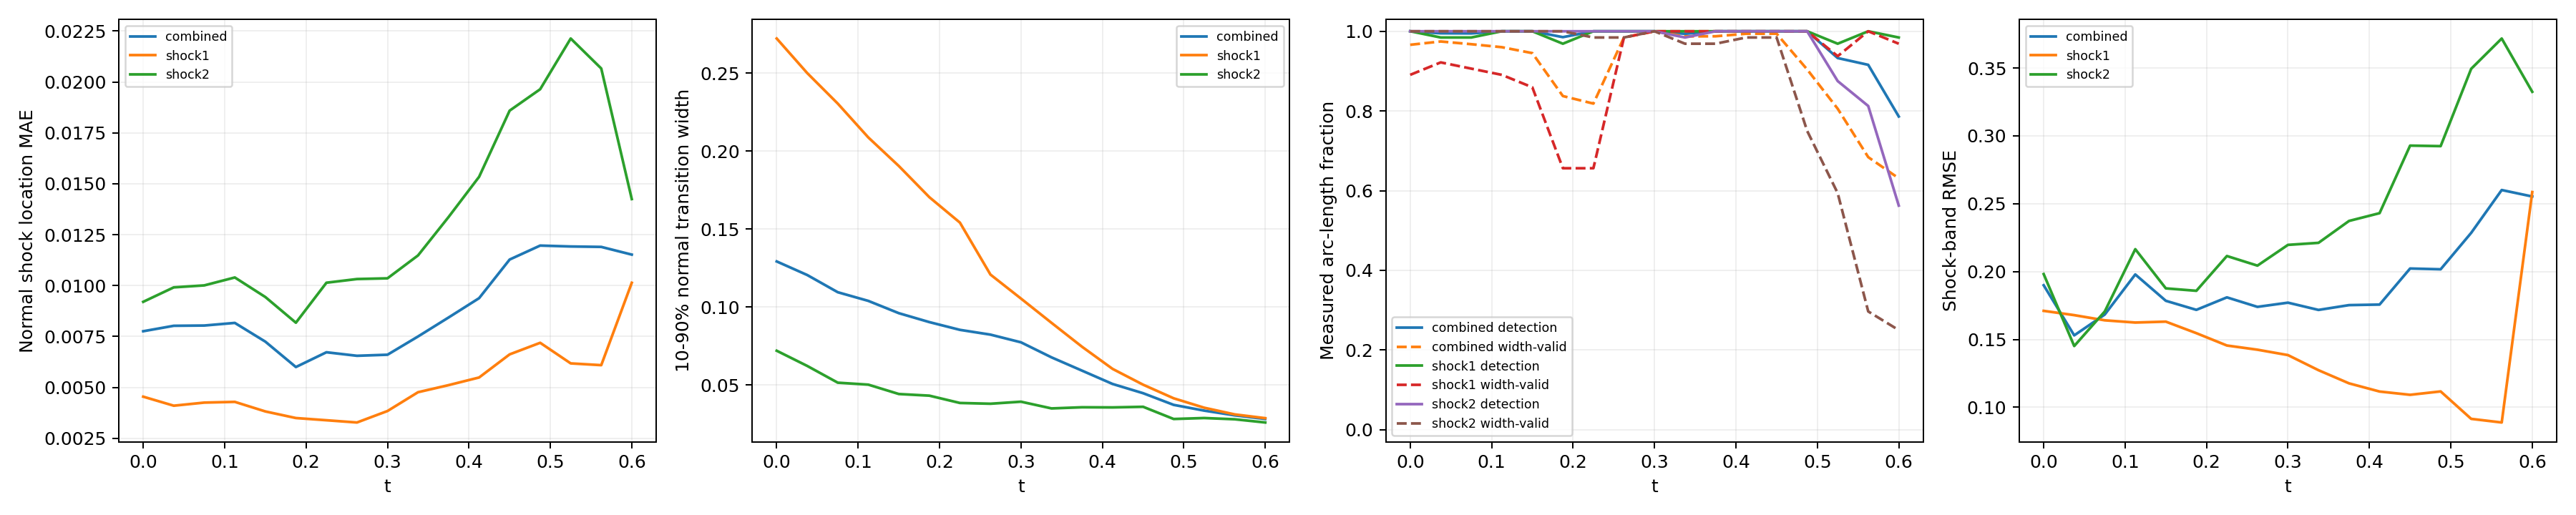

Source data for this figure (header and first rows):
time_index, time, branch, line_length, sample_count, detected_samples, detection_rate, location_mae, location_rmse, location_max, multiple_crossing_rate, width_valid_samples, width_valid_rate, width_mean, width_max, width_underresolved_rate, window_underresolved_rate, shock_band_rmse, shock_band_point_count, shock_band_point_fraction, shock_band_geometry_error_bound
0, 0.0, combined, 2.16, 128, 128, 1.0, 0.007755, 0.009498, 0.02502, 0.0, 121, 0.9661, 0.1292, 0.3112, 0.6247, 0.01078, 0.1899, 144, 0.1322, 6.658424289029292e-08
0, 0.0, shock1, 0.6702, 64, 64, 1.0, 0.004541, 0.005612, 0.01029, 0.0, 57, 0.8906, 0.2721, 0.3112, 0.0, 0.0, 0.171, 46, 0.04224, 1.3947514306706027e-08
0, 0.0, shock2, 1.49, 64, 64, 1.0, 0.0092, 0.0108, 0.02502, 0.0, 64, 1.0, 0.072, 0.1662, 0.875, 0.01562, 0.1981, 98, 0.08999, 6.658424289029292e-08
1, 0.0375, combined, 2.218, 128, 127, 0.9949, 0.008022, 0.009797, 0.02085, 0.0, 123, 0.9744, 0.1205, 0.2889, 0.6249, 0.0105, 0.153, 146, 0.1341, 6.669404738752308e-08
1, 0.0375, shock1, 0.7278, 64, 63, 0.9844, 0.004097, 0.004838, 0.01059, 0.0, 59, 0.9219, 0.25, 0.2889, 0.0, 0.0, 0.1679, 48, 0.04408, 1.6558067342786713e-08
1, 0.0375, shock2, 1.49, 64, 64, 1.0, 0.009909, 0.01144, 0.02085, 0.0, 64, 1.0, 0.06226, 0.1439, 0.9063, 0.01562, 0.1451, 98, 0.08999, 6.669404738752308e-08
2, 0.075, combined, 2.279, 128, 127, 0.9946, 0.008035, 0.009669, 0.02479, 0.0, 122, 0.9676, 0.1095, 0.277, 0.6653, 0.01022, 0.1683, 145, 0.1331, 6.681307982999892e-08
2, 0.075, shock1, 0.7888, 64, 63, 0.9844, 0.00425, 0.005078, 0.01055, 0.0, 58, 0.9062, 0.2304, 0.277, 0.0, 0.0, 0.1641, 51, 0.04683, 1.963948670576033e-08
2, 0.075, shock2, 1.491, 64, 64, 1.0, 0.01001, 0.01135, 0.02479, 0.0, 64, 1.0, 0.05153, 0.1251, 0.9844, 0.01562, 0.1706, 94, 0.08632, 6.681307982999892e-08
3, 0.1125, combined, 2.349, 128, 128, 1.0, 0.008164, 0.01037, 0.02306, 0.0, 121, 0.9601, 0.1039, 0.2607, 0.6612, 0.009918, 0.1979, 154, 0.1414, 6.694178865908054e-08
3, 0.1125, shock1, 0.8579, 64, 64, 1.0, 0.004286, 0.005035, 0.0105, 0.0, 57, 0.8906, 0.2087, 0.2607, 0.0, 0.0, 0.1624, 58, 0.05326, 2.3516953617757946e-08
3, 0.1125, shock2, 1.491, 64, 64, 1.0, 0.0104, 0.01244, 0.02306, 0.0, 64, 1.0, 0.05027, 0.1071, 1.0, 0.01562, 0.2165, 96, 0.08815, 6.694178865908054e-08
4, 0.15, combined, 2.445, 128, 128, 1.0, 0.007244, 0.009536, 0.02283, 0.0, 119, 0.9452, 0.09607, 0.2492, 0.6583, 0.01906, 0.1785, 159, 0.146, 6.708067720449737e-08
4, 0.15, shock1, 0.9534, 64, 64, 1.0, 0.003816, 0.004649, 0.01003, 0.0, 55, 0.8594, 0.1904, 0.2492, 0.03636, 0.0, 0.1631, 62, 0.05693, 2.9281827917085644e-08
4, 0.15, shock2, 1.492, 64, 64, 1.0, 0.009435, 0.01163, 0.02283, 0.0, 64, 1.0, 0.04426, 0.09548, 1.0, 0.03125, 0.1876, 97, 0.08907, 6.708067720449737e-08
5, 0.1875, combined, 2.771, 128, 126, 0.9852, 0.005996, 0.008111, 0.02415, 0.0, 106, 0.8374, 0.09034, 0.2274, 0.6823, 0.0, 0.1718, 182, 0.1671, 6.409417506930003e-08
5, 0.1875, shock1, 1.31, 64, 62, 0.9688, 0.003492, 0.004562, 0.01039, 0.0, 42, 0.6562, 0.1704, 0.2274, 0.1429, 0.0, 0.1546, 86, 0.07897, 5.217628388861462e-08
5, 0.1875, shock2, 1.46, 64, 64, 1.0, 0.008174, 0.01024, 0.02415, 0.0, 64, 1.0, 0.04321, 0.08251, 1.0, 0.0, 0.1858, 96, 0.08815, 6.409417506930003e-08
6, 0.225, combined, 2.855, 128, 128, 1.0, 0.006722, 0.00912, 0.0257, 0.0, 105, 0.8185, 0.08538, 0.2062, 0.6718, 0.007725, 0.181, 187, 0.1717, 6.354124201920975e-08
6, 0.225, shock1, 1.444, 64, 64, 1.0, 0.003383, 0.004396, 0.01123, 0.0, 42, 0.6562, 0.1541, 0.2062, 0.1905, 0.0, 0.1455, 95, 0.08724, 6.354124201920975e-08
6, 0.225, shock2, 1.412, 64, 64, 1.0, 0.01014, 0.01218, 0.0257, 0.0, 63, 0.9844, 0.03852, 0.07047, 1.0, 0.01562, 0.2115, 92, 0.08448, 5.975755905716501e-08
7, 0.2625, combined, 2.797, 128, 128, 1.0, 0.006549, 0.008686, 0.02563, 0.0, 126, 0.9844, 0.08232, 0.1854, 0.7367, 0.04578, 0.174, 185, 0.1699, 6.845930280463765e-08
7, 0.2625, shock1, 1.497, 64, 64, 1.0, 0.003273, 0.004259, 0.01137, 0.0, 63, 0.9844, 0.1208, 0.1854, 0.5079, 0.03125, 0.1424, 99, 0.09091, 6.845930280463765e-08
7, 0.2625, shock2, 1.301, 64, 64, 1.0, 0.01032, 0.01189, 0.02563, 0.0, 63, 0.9844, 0.03803, 0.06037, 1.0, 0.0625, 0.2044, 86, 0.07897, 5.124180803408787e-08
8, 0.3, combined, 2.592, 128, 128, 1.0, 0.006601, 0.009092, 0.03036, 0.0, 128, 1.0, 0.07739, 0.1652, 0.8381, 0.008997, 0.1771, 167, 0.1534, 6.736119881787938e-08
8, 0.3, shock1, 1.492, 64, 64, 1.0, 0.003836, 0.004961, 0.01075, 0.0, 64, 1.0, 0.1054, 0.1652, 0.7187, 0.01562, 0.1384, 97, 0.08907, 6.736119881787938e-08
8, 0.3, shock2, 1.1, 64, 64, 1.0, 0.01035, 0.01271, 0.03036, 0.0, 64, 1.0, 0.03934, 0.05415, 1.0, 0.0, 0.2197, 70, 0.06428, 3.797078142723151e-08
9, 0.3375, combined, 2.531, 128, 127, 0.9936, 0.007497, 0.00975, 0.02793, 0.0, 126, 0.9872, 0.06775, 0.1426, 0.9348, 0.0, 0.1717, 165, 0.1515, 6.662424470158782e-08
9, 0.3375, shock1, 1.49, 64, 64, 1.0, 0.00476, 0.00603, 0.01242, 0.0, 64, 1.0, 0.08988, 0.1426, 0.8906, 0.0, 0.1273, 98, 0.08999, 6.662424470158782e-08
9, 0.3375, shock2, 1.04, 64, 63, 0.9844, 0.01148, 0.01343, 0.02793, 0.0, 62, 0.9688, 0.03503, 0.05153, 1.0, 0.0, 0.2212, 67, 0.06152, 3.4063008689124375e-08
10, 0.375, combined, 2.491, 128, 128, 1.0, 0.00843, 0.01127, 0.03528, 0.0, 126, 0.9874, 0.05923, 0.1209, 1.0, 0.01257, 0.1753, 161, 0.1478, 6.615651832254533e-08
10, 0.375, shock1, 1.489, 64, 64, 1.0, 0.005107, 0.00656, 0.01358, 0.0, 64, 1.0, 0.07454, 0.1209, 1.0, 0.0, 0.1176, 97, 0.08907, 6.615651832254533e-08
10, 0.375, shock2, 1.002, 64, 64, 1.0, 0.01337, 0.01586, 0.03528, 0.0, 62, 0.9687, 0.03577, 0.05081, 1.0, 0.03125, 0.2373, 64, 0.05877, 3.150907890351122e-08
11, 0.4125, combined, 2.461, 128, 128, 1.0, 0.009379, 0.0124, 0.03323, 0.0, 127, 0.9938, 0.0507, 0.1014, 1.0, 0.01853, 0.1757, 157, 0.1442, 6.590986799439683e-08
11, 0.4125, shock1, 1.488, 64, 64, 1.0, 0.005483, 0.007008, 0.01473, 0.0, 64, 1.0, 0.06036, 0.1014, 1.0, 0.0, 0.1116, 95, 0.08724, 6.590986799439683e-08
11, 0.4125, shock2, 0.9729, 64, 64, 1.0, 0.01534, 0.01772, 0.03323, 0.0, 63, 0.9844, 0.03568, 0.04961, 1.0, 0.04688, 0.243, 62, 0.05693, 2.9523244347385428e-08
12, 0.45, combined, 2.436, 128, 128, 1.0, 0.01128, 0.01498, 0.03876, 0.0, 127, 0.9939, 0.04478, 0.08135, 1.0, 0.01824, 0.2022, 163, 0.1497, 6.586163615500774e-08
12, 0.45, shock1, 1.488, 64, 64, 1.0, 0.006618, 0.007832, 0.01484, 0.0, 64, 1.0, 0.05023, 0.08135, 1.0, 0.0, 0.1092, 99, 0.09091, 6.586163615500774e-08
12, 0.45, shock2, 0.9479, 64, 64, 1.0, 0.01859, 0.02192, 0.03876, 0.0, 63, 0.9844, 0.03607, 0.05592, 1.0, 0.04688, 0.2928, 64, 0.05877, 2.786237449379378e-08
13, 0.4875, combined, 2.414, 128, 128, 1.0, 0.01196, 0.01627, 0.04021, 0.0, 112, 0.9041, 0.0373, 0.06152, 1.0, 0.02761, 0.2017, 158, 0.1451, 6.600759578525914e-08
13, 0.4875, shock1, 1.489, 64, 64, 1.0, 0.007187, 0.008704, 0.01597, 0.0, 64, 1.0, 0.04152, 0.06152, 1.0, 0.01563, 0.1117, 97, 0.08907, 6.600759578525914e-08
13, 0.4875, shock2, 0.9257, 64, 64, 1.0, 0.01964, 0.02384, 0.04021, 0.0, 48, 0.75, 0.02825, 0.04084, 1.0, 0.04688, 0.2924, 61, 0.05601, 2.6416177057523397e-08
14, 0.525, combined, 2.36, 128, 118, 0.9328, 0.01192, 0.01571, 0.03978, 0.0, 98, 0.8056, 0.03362, 0.05077, 1.0, 0.01798, 0.2285, 153, 0.1405, 6.314095320379345e-08
14, 0.525, shock1, 1.455, 64, 62, 0.9687, 0.006176, 0.007601, 0.0191, 0.0, 60, 0.9375, 0.03548, 0.05077, 1.0, 0.0, 0.09146, 94, 0.08632, 6.314095320379345e-08
14, 0.525, shock2, 0.9053, 64, 56, 0.875, 0.02213, 0.02415, 0.03978, 0.0, 38, 0.5937, 0.02888, 0.04579, 1.0, 0.04687, 0.3494, 59, 0.05418, 2.512436485592005e-08
15, 0.5625, combined, 1.972, 128, 116, 0.9158, 0.0119, 0.01541, 0.03622, 0.0, 83, 0.6841, 0.03059, 0.05043, 1.0, 0.02106, 0.2601, 133, 0.1221, 3.692435790894428e-08
15, 0.5625, shock1, 1.086, 64, 64, 1.0, 0.006089, 0.007585, 0.01946, 0.0, 64, 1.0, 0.0312, 0.05043, 1.0, 0.0, 0.08878, 72, 0.06612, 3.692435790894428e-08
15, 0.5625, shock2, 0.8862, 64, 52, 0.8125, 0.02066, 0.02255, 0.03622, 0.0, 19, 0.2969, 0.02807, 0.04287, 1.0, 0.04687, 0.3717, 61, 0.05601, 2.3950028866640355e-08
16, 0.6, combined, 1.847, 128, 99, 0.7861, 0.01152, 0.01315, 0.02544, 0.0, 78, 0.6309, 0.02827, 0.04848, 1.0, 0.02203, 0.2553, 111, 0.1019, 2.9741702502045213e-08
16, 0.6, shock1, 0.9787, 64, 63, 0.9844, 0.01014, 0.0113, 0.02321, 0.0, 62, 0.9687, 0.02878, 0.04848, 1.0, 0.0, 0.2586, 66, 0.06061, 2.9741702502045213e-08
16, 0.6, shock2, 0.8679, 64, 36, 0.5625, 0.01425, 0.0162, 0.02544, 0.0, 16, 0.25, 0.02601, 0.03581, 1.0, 0.04688, 0.3325, 58, 0.05326, 2.286875633820104e-08
